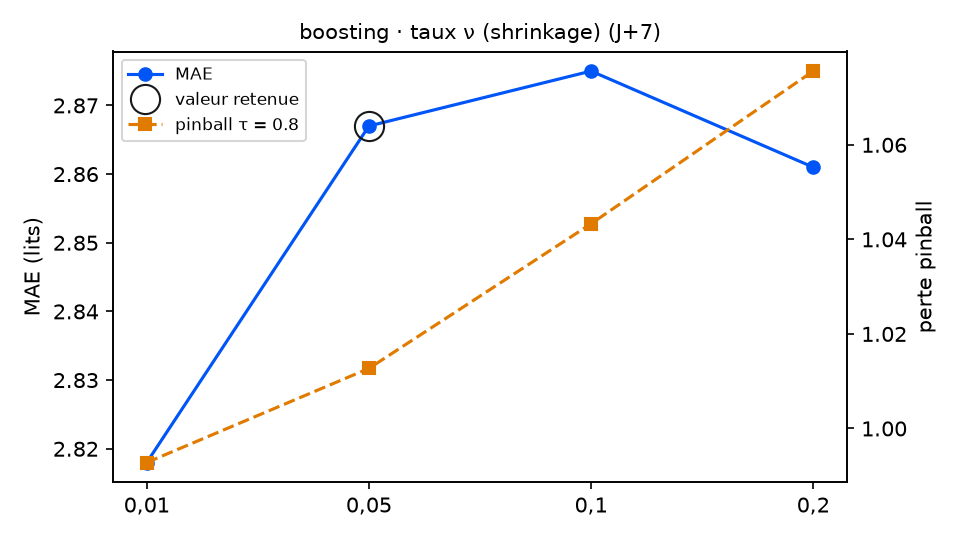

The data file committed next to this chart (first rows):
variante; MAE; RMSE; biais; pinball τ=0.8; couverture 90 %; temps (s); DM p (pinball τ=0.8); p Holm; vs choix retenu
taux_boosting = 0,01; 2.818; 3.371; -0.142; 0.9928; 84.2; 11.9; 0.6072; 0.7458; équivalent
taux_boosting = 0,05 (retenu); 2.867; 3.416; -0.205; 1.013; 76.3; 11.4; ; ; — choix retenu
taux_boosting = 0,1; 2.875; 3.446; -0.247; 1.043; 72.3; 11.3; 0.295; 0.7458; équivalent
taux_boosting = 0,2; 2.861; 3.515; -0.397; 1.076; 72.9; 11.9; 0.2486; 0.7458; équivalent
